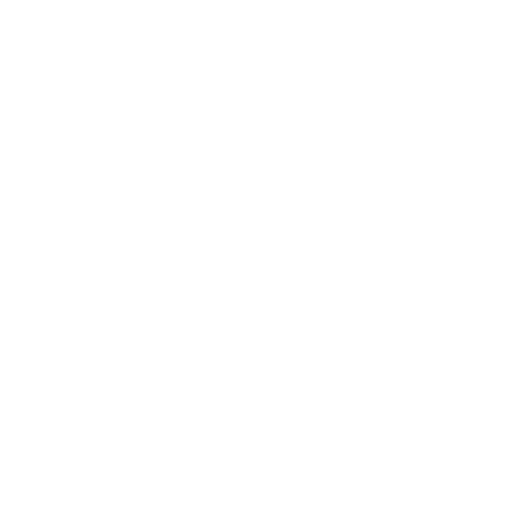
t = 0.00 s
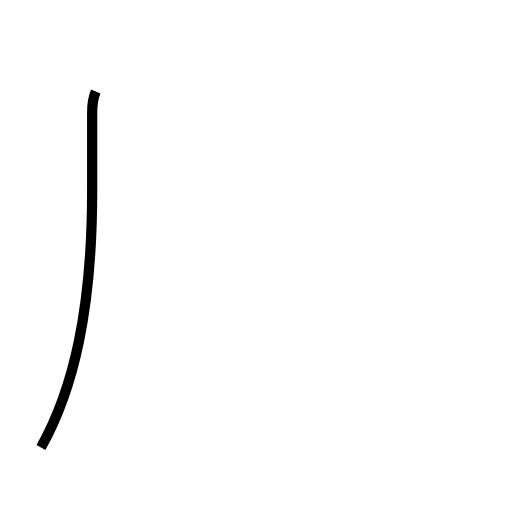
t = 1.07 s
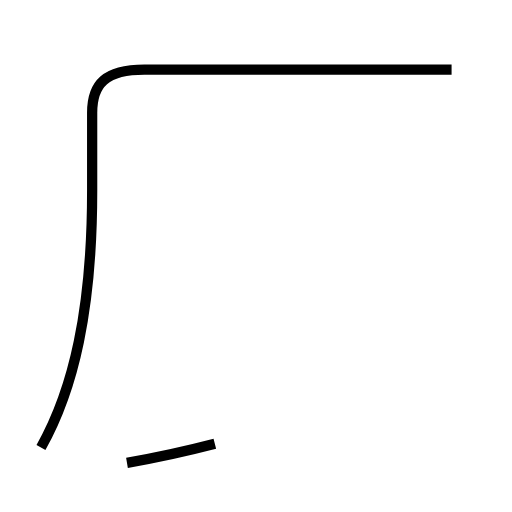
t = 2.40 s
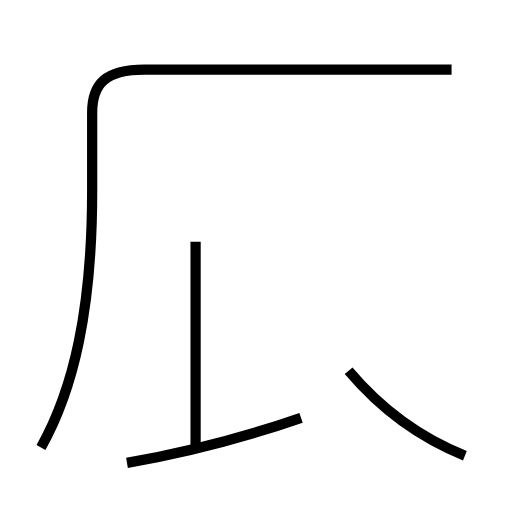
t = 3.69 s
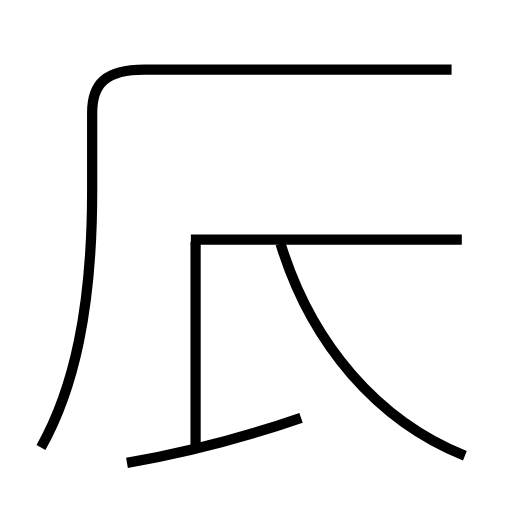
t = 4.91 s
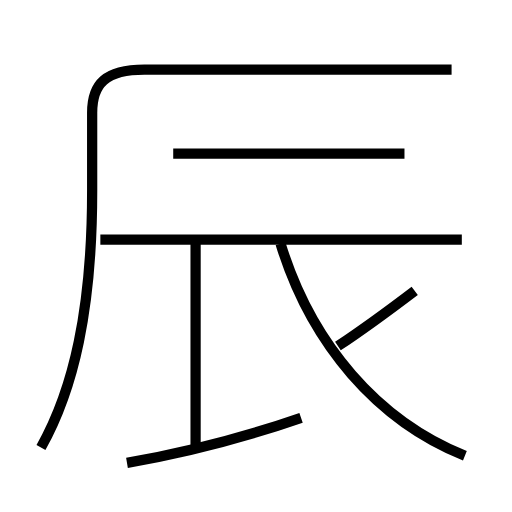
t = 6.13 s

The animated SVG that drew these frames (rendered in a browser with its animation timeline set to each time). Animation: 7 SMIL elements (animate=7); one cycle of 6.13 s.

<?xml version='1.0' encoding='utf-8'?>
<svg viewBox="0.0 -6.0 50.0 50.0" version="1.1" xmlns="http://www.w3.org/2000/svg"><rect x="-1000" y="-1000" width="2000" height="2000" stroke="white" fill="white" /><g style="fill:none;stroke:#000000;stroke-width:1"><path d="M 4.0 -0.3 C 7.2 -6.0 9.0 -13.8 9.0 -25.4 L 9.0 -33.0 C 9.0 -35.8 10.3 -37.2 14.1 -37.2 L 44.1 -37.2 " transform="translate(0.0 38.0)" stroke-dasharray="71.11939174851089" stroke-dashoffset="71.11939174851089"><animate attributeName="stroke-dashoffset" from="71.11939174851089" to="0" dur="2.133581752455327s" begin="0s; anim_end.end" fill="freeze" id="anim0" /></path><path d="M 12.4 1.2 C 18.2 0.2 24.2 -1.4 29.4 -3.2 " transform="translate(0.0 38.0)" stroke-dasharray="17.57867124535387" stroke-dashoffset="17.57867124535387"><animate attributeName="stroke-dashoffset" from="17.57867124535387" to="0" dur="0.527360137360616s" begin="anim0.end" fill="freeze" id="anim1" /></path><path d="M 19.1 -0.3 L 19.1 -20.4 " transform="translate(0.0 38.0)" stroke-dasharray="20.099999999999998" stroke-dashoffset="20.099999999999998"><animate attributeName="stroke-dashoffset" from="20.099999999999998" to="0" dur="0.6029999999999999s" begin="anim1.end" fill="freeze" id="anim2" /></path><path d="M 45.4 0.5 C 36.9 -2.9 30.4 -10.4 27.4 -20.2 " transform="translate(0.0 38.0)" stroke-dasharray="28.373979972604907" stroke-dashoffset="28.373979972604907"><animate attributeName="stroke-dashoffset" from="28.373979972604907" to="0" dur="0.8512193991781472s" begin="anim2.end" fill="freeze" id="anim3" /></path><path d="M 45.1 -20.6 L 9.8 -20.6 " transform="translate(0.0 38.0)" stroke-dasharray="35.3" stroke-dashoffset="35.3"><animate attributeName="stroke-dashoffset" from="35.3" to="0" dur="1.059s" begin="anim3.end" fill="freeze" id="anim4" /></path><path d="M 33.0 -10.2 C 35.4 -11.8 38.0 -13.7 40.5 -15.6 " transform="translate(0.0 38.0)" stroke-dasharray="9.243174937817104" stroke-dashoffset="9.243174937817104"><animate attributeName="stroke-dashoffset" from="9.243174937817104" to="0" dur="0.2772952481345131s" begin="anim4.end" fill="freeze" id="anim5" /></path><path d="M 39.5 -29.0 L 16.9 -29.0" transform="translate(0.0 38.0)" stroke-dasharray="22.6" stroke-dashoffset="22.6"><animate attributeName="stroke-dashoffset" from="22.6" to="0" dur="0.678s" begin="anim5.end" fill="freeze" id="anim_end" /></path></g></svg>
